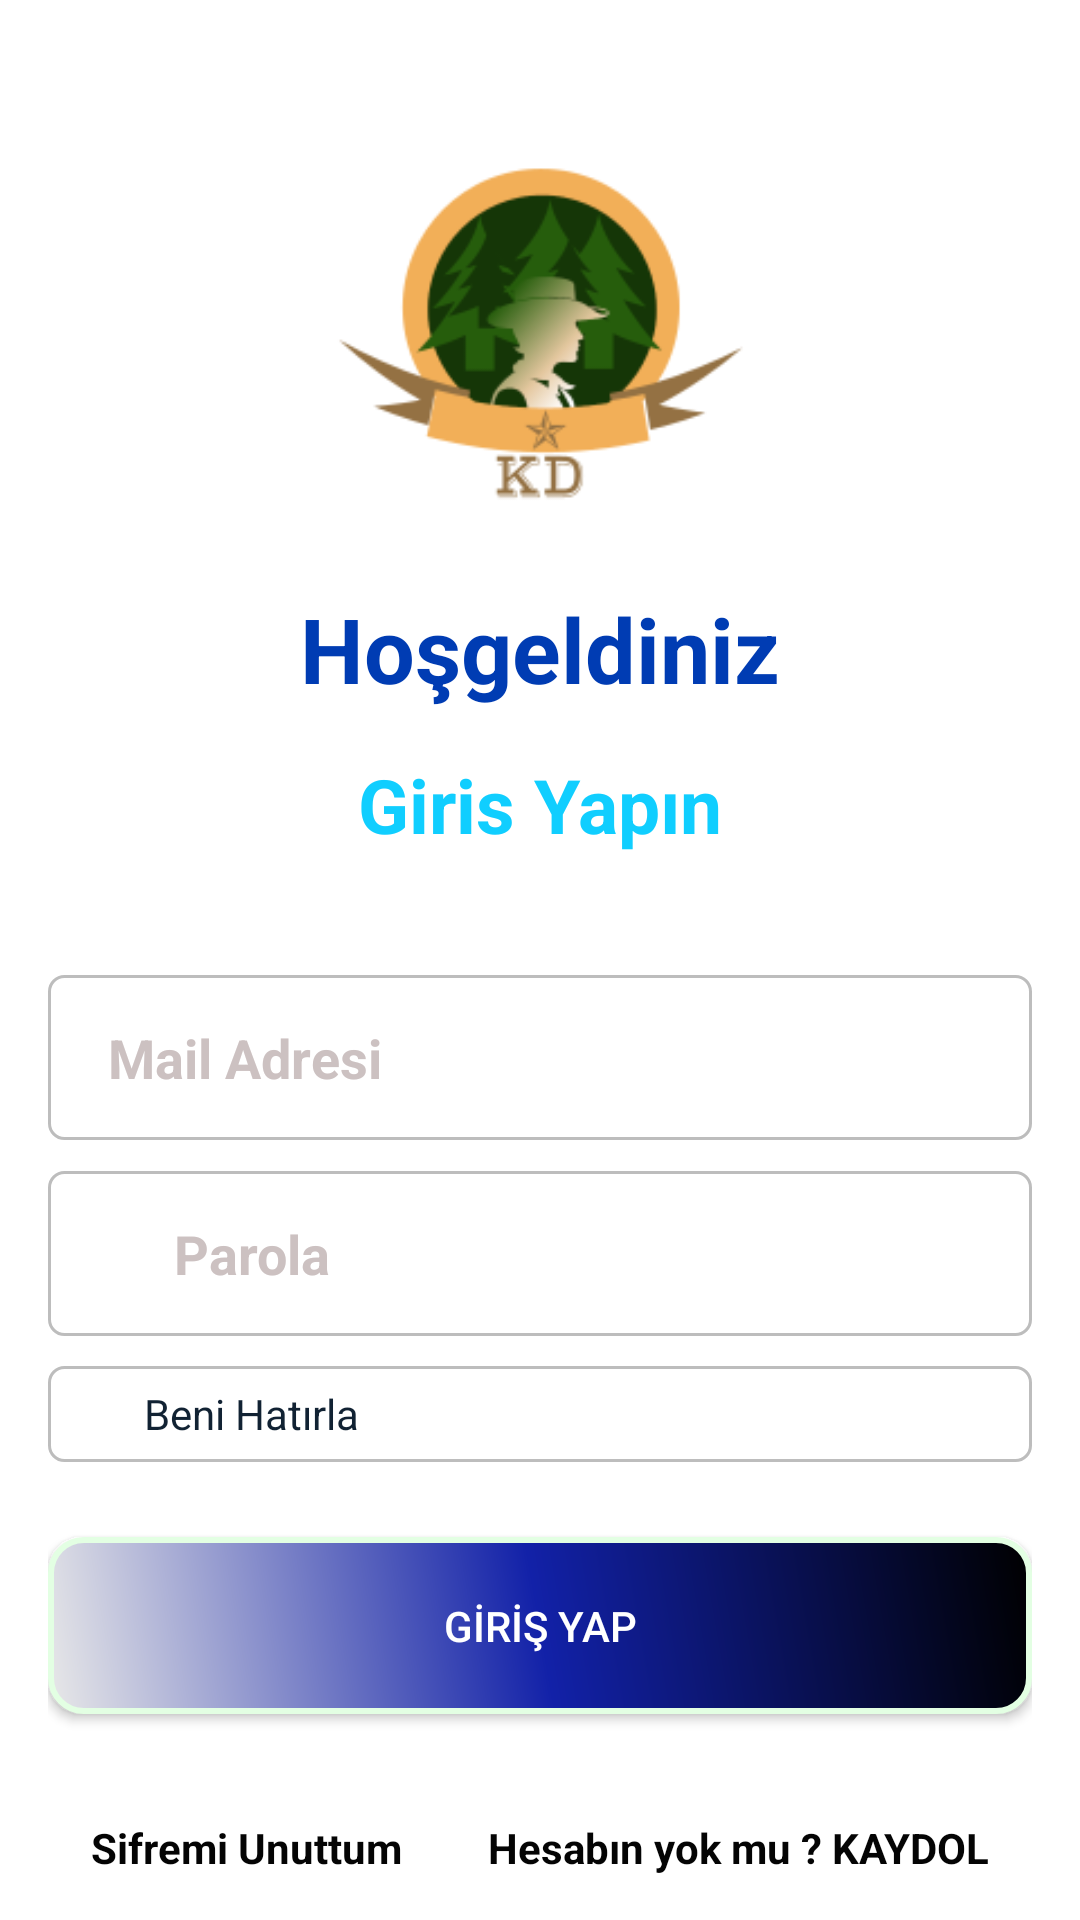

Produce the Android XML layout that renders to this screen, including the resource entries it uses.
<!-- AndroidManifest.xml: application theme Theme.Calismam -->
<!-- res/layout/activity_giris.xml -->
<?xml version="1.0" encoding="utf-8"?>
<LinearLayout
    xmlns:android="http://schemas.android.com/apk/res/android"
    xmlns:app="http://schemas.android.com/apk/res-auto"
    xmlns:tools="http://schemas.android.com/tools"
    android:layout_width="match_parent"
    android:layout_height="match_parent"
    android:background="@color/colorWhite"
    tools:context=".GirisActivity"
    android:orientation="vertical">


    <ScrollView
        android:layout_width="match_parent"
        android:layout_height="wrap_content">
        <LinearLayout
            android:padding="16dp"
            android:layout_width="match_parent"
            android:layout_height="wrap_content"
            android:gravity="center_horizontal"
            android:orientation="vertical">

            <ImageView
                android:layout_width="150dp"
                android:layout_height="150dp"
                android:layout_marginTop="20dp"
                android:contentDescription="@string/app_name"
                android:src="@drawable/logo" />

            <TextView
                android:layout_width="wrap_content"
                android:layout_height="wrap_content"
                android:layout_marginTop="10dp"
                android:text="Hoşgeldiniz"
                android:textColor="@color/colorPrimary"
                android:textSize="30sp"
                android:textStyle="bold" />

            <TextView
                android:layout_width="wrap_content"
                android:layout_height="wrap_content"
                android:layout_marginTop="15dp"
                android:text="Giris Yapın"
                android:textColor="@color/colorAccent"
                android:textSize="25sp"
                android:textStyle="bold"/>


            <LinearLayout
                android:layout_marginBottom="-15dp"
                android:id="@+id/LayoutEmail"
                android:layout_width="match_parent"
                android:layout_height="wrap_content"
                android:layout_marginTop="40dp"
                android:background="@drawable/background_input"
                android:gravity="center_horizontal"
                android:orientation="horizontal"
                app:layout_constraintBottom_toTopOf="parent">

                <ImageView
                    android:layout_width="wrap_content"
                    android:layout_height="wrap_content"
                    android:layout_gravity="center"
                    android:layout_marginStart="10dp"
                    android:contentDescription="@string/app_name"
                    android:src="@drawable/ic_bemail"
                    app:tint="@color/colorAccent" />

                <EditText
                    android:id="@+id/emailText"
                    android:layout_width="match_parent"
                    android:layout_height="55dp"
                    android:background="@null"
                    android:hint="Mail Adresi"
                    android:imeOptions="actionNext"
                    android:importantForAutofill="no"
                    android:inputType="textEmailAddress"
                    android:paddingStart="10dp"
                    android:paddingEnd="10dp"
                    android:textColorHint="#CCC1C1"
                    android:textSize="18sp"
                    android:textColor="#000000"
                    android:textStyle="bold"



                    />



            </LinearLayout>

            <LinearLayout
                android:id="@+id/LayoutPassword"
                android:layout_width="match_parent"
                android:layout_height="wrap_content"
                android:layout_marginTop="25dp"
                android:background="@drawable/background_input"
                android:gravity="center_horizontal"
                android:orientation="horizontal"
                app:layout_constraintBottom_toTopOf="parent">

                <ImageView
                    android:layout_width="22dp"
                    android:layout_height="22dp"
                    android:layout_marginStart="10dp"
                    android:contentDescription="@string/app_name"
                    android:src="@drawable/ic_password"
                    app:tint="@color/colorAccent"
                    android:layout_gravity="center" />

                <EditText
                    android:id="@+id/passwordText"
                    android:layout_width="match_parent"
                    android:layout_height="55dp"
                    android:background="@null"
                    android:hint="Parola"
                    android:imeOptions="actionNext"
                    android:importantForAutofill="no"
                    android:inputType="textPassword"
                    android:paddingStart="10dp"
                    android:paddingEnd="10dp"
                    android:textColorHint="#CCC1C1"
                    android:textSize="18sp"
                    android:textColor="#000000"
                    android:textStyle="bold" />



            </LinearLayout>

            <CheckBox
                android:id="@+id/chb_hatirla"
                android:layout_marginTop="10dp"
                android:layout_width="match_parent"
                android:layout_height="wrap_content"
                android:text="Beni Hatırla"
                android:textColor="#123"
                android:background="@drawable/background_input"
                />


            <Button
                android:id="@+id/button"
                android:textColor="#FFFF"
                android:text="GİRİŞ YAP"
                android:layout_width="match_parent"
                android:layout_height="wrap_content"
                android:padding="20dp"
                android:layout_marginTop="25dp"
                android:background="@drawable/btn_bg"
                android:onClick="signInClicked"
                />

            <LinearLayout
                android:layout_marginTop="25dp"
                android:layout_width="match_parent"
                android:layout_height="wrap_content"
                android:orientation="horizontal">

                <TextView
                    android:id="@+id/textSifre"
                    android:padding="10dp"
                    android:gravity="center"
                    android:layout_weight="1"
                    android:layout_width="wrap_content"
                    android:layout_height="wrap_content"
                    android:text="Sifremi Unuttum"
                    android:textColor="#040404"
                    android:textStyle="bold"

                    />

                <TextView
                    android:id="@+id/textKayit"
                    android:padding="10dp"
                    android:gravity="center"
                    android:layout_weight="1"
                    android:layout_width="wrap_content"
                    android:layout_height="wrap_content"
                    android:text="Hesabın yok mu ? KAYDOL"
                    android:textColor="#040404"
                    android:textStyle="bold"

                    />
            </LinearLayout>



        </LinearLayout>



    </ScrollView>




</LinearLayout>
<!-- resources referenced by this layout -->
<resources>
  <color name="colorAccent">#10CEFF</color>
  <color name="colorPrimary">#003CB3</color>
  <color name="colorWhite">#FFFFFFFF</color>
  <!-- drawable background_input (drawable) -->
  <?xml version="1.0" encoding="utf-8"?>
  <shape xmlns:android="http://schemas.android.com/apk/res/android"
      android:shape="rectangle">
  
      <stroke
          android:width="1dp"
          android:color="@color/colorDivider"/>
  
      <corners android:radius="5dp"/>
  
  </shape>
  <!-- drawable btn_bg (drawable) -->
  <?xml version="1.0" encoding="utf-8"?>
  <shape xmlns:android="http://schemas.android.com/apk/res/android" android:shape="rectangle" >
      <corners
          android:radius="11dp"
          />
      <gradient
          android:angle="45"
          android:centerX="50%"
          android:centerColor="#1221A8"
          android:startColor="#E8E8E8"
          android:endColor="#000000"
          android:type="linear"
          />
      <padding
          android:left="0dp"
          android:top="0dp"
          android:right="0dp"
          android:bottom="0dp"
          />
  
      <stroke
          android:width="2dp"
          android:color="#E3FFE3"
          />
  </shape>
  <!-- drawable logo: png bitmap (drawable, 13658 bytes) -->
  <string name="app_name">Calismam</string>
  <style name="Theme.Calismam" parent="Theme.AppCompat">
          
          <item name="colorPrimary">#00134C</item>
          <item name="colorPrimaryVariant">@color/colorPrimary</item>
          <item name="colorOnPrimary">@color/colorPrimaryDark</item>
          
          <item name="colorSecondary">#233</item>
          <item name="colorSecondaryVariant">#243</item>
          <item name="colorOnSecondary">#C83B3B</item>
          
          <item name="android:statusBarColor" tools:targetApi="l">?attr/colorPrimaryVariant</item>
          
      </style>
  <color name="colorDivider">#BDBDBD</color>
  <color name="colorPrimaryDark">#003CBE</color>
</resources>
